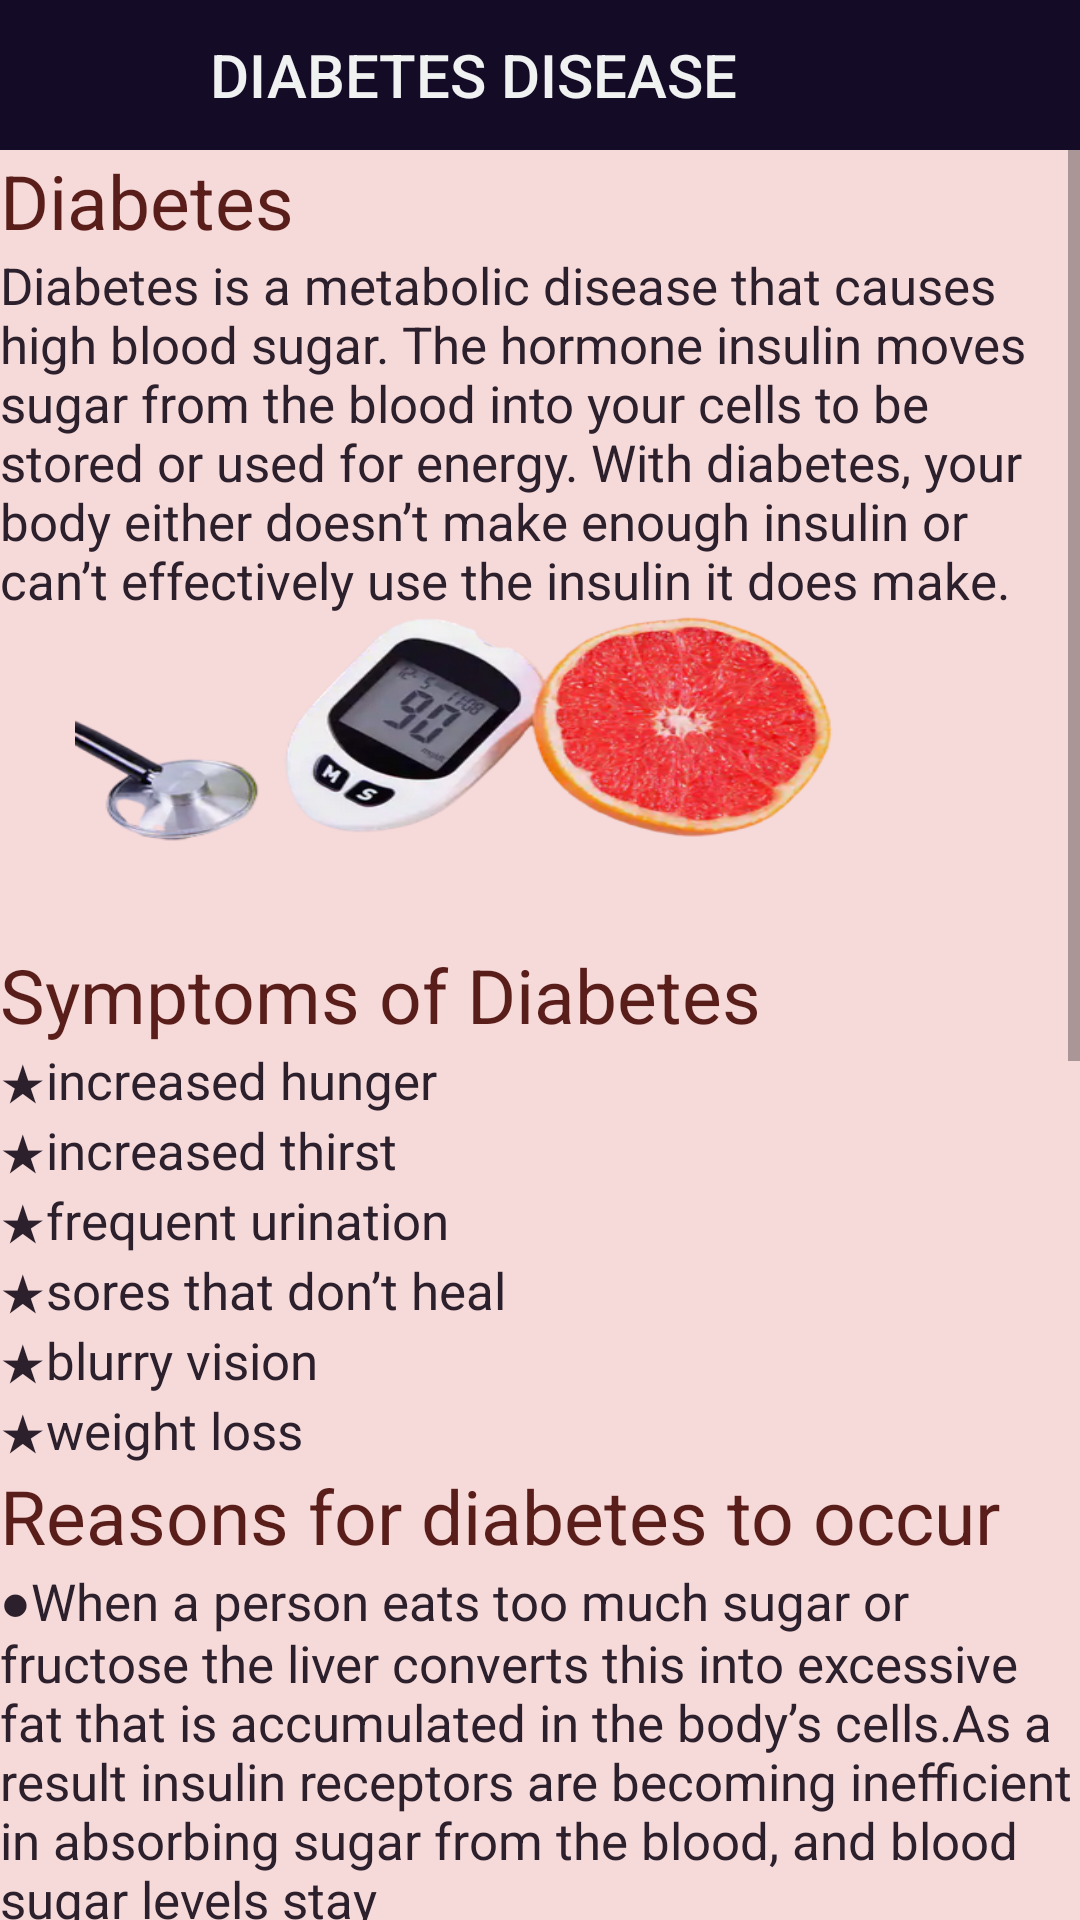

Here is an Android app screen rendered from its layout file. Give the layout XML and the strings, colors and styles it references.
<!-- AndroidManifest.xml: application theme AppTheme -->
<!-- res/layout/activity_diabetes.xml -->
<?xml version="1.0" encoding="utf-8"?>
<RelativeLayout
    xmlns:android="http://schemas.android.com/apk/res/android"
    xmlns:app="http://schemas.android.com/apk/res-auto"
    xmlns:tools="http://schemas.android.com/tools"
    android:layout_width="match_parent"
    android:layout_height="match_parent"
    android:background="#F6D9D9"
    tools:context=".diabetes">

    <androidx.appcompat.widget.Toolbar
        android:id="@+id/toolbar"
        android:layout_width="match_parent"
        android:layout_height="50dp"
        android:background="@color/colorPrimaryDark"
        android:minHeight="?attr/actionBarSize"
        app:titleTextColor="@color/colorwhite"
        app:title="DIABETES DISEASE"
        app:titleMarginStart="70dp"
        android:theme="@style/AppTheme"/>
    <ScrollView
        android:layout_width="match_parent"
        android:layout_height="match_parent"
        android:layout_below="@id/toolbar">
        <LinearLayout
            android:layout_width="match_parent"
            android:layout_height="match_parent"
            android:orientation="vertical">

            <TextView
                android:layout_width="wrap_content"
                android:layout_height="wrap_content"
                android:text="Diabetes"
                android:textColor="#591E1A"
                android:textSize="25sp" />
            <TextView
                android:layout_width="wrap_content"
                android:layout_height="wrap_content"
                android:text="@string/dia"
                android:textColor="@color/colorPrimary"
                android:textSize="17sp"/>
            <LinearLayout
                android:id="@+id/linearLayout5"
                android:layout_width="270dp"
                android:background="@drawable/diabe"
                android:orientation="vertical"
                android:layout_marginLeft="25dp"
                android:layout_height="110dp"/>
            <TextView
                android:layout_width="wrap_content"
                android:layout_height="wrap_content"
                android:text="@string/dia2"
                android:textColor="#591E1A"
                android:textSize="25sp"/>
            <TextView
                android:layout_width="wrap_content"
                android:layout_height="wrap_content"
                android:text="@string/dia3"
                android:textColor="@color/colorPrimary"
                android:textSize="17sp"/>
            <TextView
                android:layout_width="wrap_content"
                android:layout_height="wrap_content"
                android:text="@string/dia4"
                android:textColor="#591E1A"
                android:textSize="25sp"/>
            <TextView
                android:layout_width="wrap_content"
                android:layout_height="wrap_content"
                android:text="@string/dia5"
                android:textColor="@color/colorPrimary"
                android:textSize="17sp"/>
            <LinearLayout
                android:id="@+id/linearLayout6"
                android:layout_width="270dp"
                android:background="@drawable/insulin"
                android:orientation="vertical"
                android:layout_marginLeft="25dp"
                android:layout_height="100dp"/>
            <TextView
                android:layout_width="wrap_content"
                android:layout_height="wrap_content"
                android:text="@string/dia6"
                android:textColor="#591E1A"
                android:textSize="25sp"/>
            <TextView
                android:layout_width="wrap_content"
                android:layout_height="wrap_content"
                android:text="@string/dia7"
                android:textColor="#0E1E8A"
                android:textSize="20dp"
                android:textStyle="bold"/>
                <LinearLayout
                    android:id="@+id/linearLayout4"
                    android:layout_width="200dp"
                    android:orientation="vertical"
                    android:layout_marginLeft="50dp"
                    android:background="@drawable/diafud"
                    android:layout_height="80dp"/>
            <TextView
                android:layout_width="wrap_content"
                android:layout_height="wrap_content"
                android:text="@string/dia8"
                android:textColor="#0E1E8A"
                android:textSize="20dp"
                android:textStyle="bold"/>
            <LinearLayout
                android:id="@+id/linearLayout7"
                android:layout_width="270dp"
                android:background="@drawable/alcohol"
                android:orientation="vertical"
                android:layout_marginLeft="25dp"
                android:layout_height="110dp"/>

        </LinearLayout>
    </ScrollView>
</RelativeLayout>
<!-- resources referenced by this layout -->
<resources>
  <color name="colorPrimary">#2C202C</color>
  <color name="colorPrimaryDark">#140B27</color>
  <color name="colorwhite">#FAF5F6F6</color>
  <!-- drawable alcohol: png bitmap (drawable, 64062 bytes) -->
  <!-- drawable diabe: png bitmap (drawable, 128421 bytes) -->
  <!-- drawable diafud: png bitmap (drawable, 264117 bytes) -->
  <!-- drawable insulin: png bitmap (drawable, 257668 bytes) -->
  <string name="dia">Diabetes is a metabolic disease that causes high blood sugar.
          The hormone insulin moves sugar from the blood into your cells to be stored or used for energy.
          With diabetes, your body either doesn’t make enough insulin or can’t effectively use the insulin it does make.</string>
  <string name="dia2">Symptoms of Diabetes</string>
  <string name="dia3">\u2605increased hunger\n\u2605increased thirst\n\u2605frequent urination\n\u2605sores that don’t heal
          \n\u2605blurry vision \n\u2605weight loss</string>
  <string name="dia4">Reasons for diabetes to occur</string>
  <string name="dia5"> \u25CFWhen a person eats too much sugar or fructose the liver converts this into excessive fat that
          is accumulated in the body’s cells.As a result insulin receptors are becoming inefficient in absorbing sugar
          from the blood, and blood sugar levels stay\n\u25CF Chronic inflammation is another mechanism that has been shown
          to cause insulin resistance. Obesity,the metabolic syndrome and diabetes have a common inflammatory denominator that
          results in insulin resistance.
          high. </string>
  <string name="dia6">Diabetes Diets Recommendatios</string>
  <string name="dia7">Eat Plenty of whole fruits and vegetables</string>
  <string name="dia8">Cut out alcohol.</string>
  <style name="AppTheme" parent="Theme.AppCompat.Light.NoActionBar">
          
          <item name="colorPrimary">@color/colorPrimary</item>
          <item name="colorPrimaryDark">@color/colorPrimaryDark</item>
          <item name="colorAccent">@color/colorAccent</item>
      </style>
  <color name="colorAccent">#03DAC5</color>
</resources>
